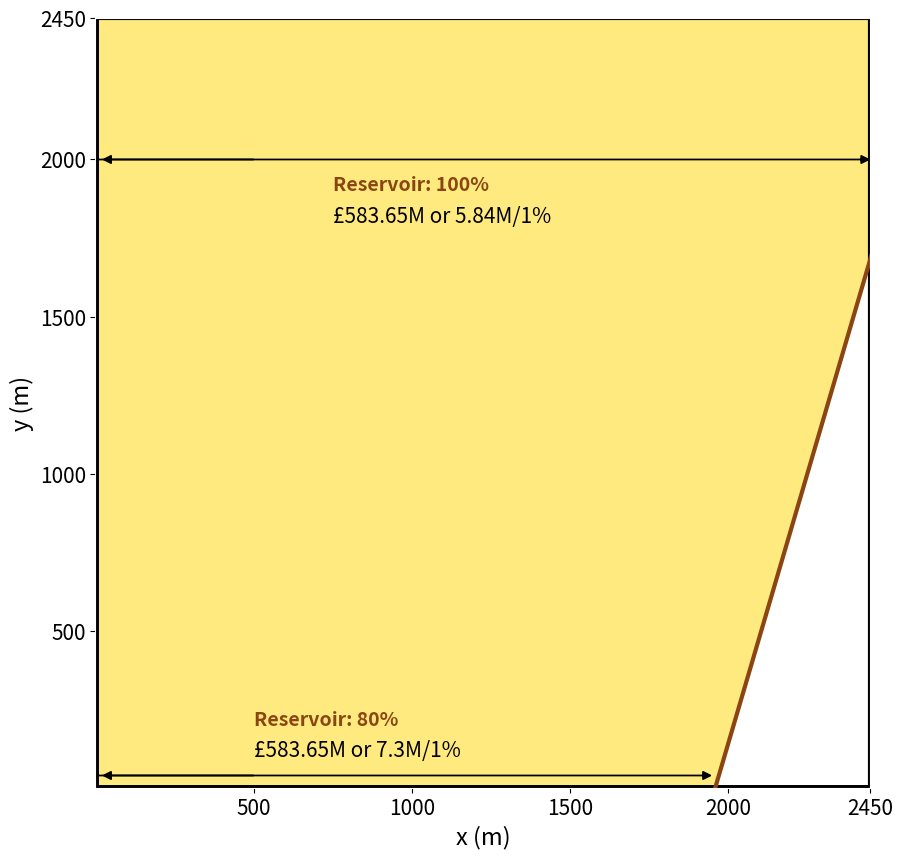

Write Python code to recreate this figure.
import numpy as np
import matplotlib.pyplot as plt

plt.rcParams["figure.figsize"] = [10,10]
plt.rcParams['axes.edgecolor']='white'


plt.xlim(0,2450)
plt.ylim(0,2450)

plt.xlabel('x (m)', size=17)
plt.ylabel('y (m)',size=17)


plt.plot([0,2450],[0,0],linewidth=5,color='black')
plt.plot([0,0],[0,2450],linewidth=5,color='black')
plt.plot([2450,2450],[2450,0],linewidth=3,color='black')
plt.plot([0,2450],[2450,2450],linewidth=3,color='black')

plt.plot([1959, 2673], [0, 2450], linewidth=3, color='saddlebrown')

y_values = np.linspace(0, 2450, 100)
x_values = (y_values / 3.43) + 1959
plt.fill_betweenx(y_values, 0, x_values, color='gold', alpha=0.5)


plt.text(750,1900,'Reservoir: 100%',fontsize=14,color='saddlebrown',fontweight='demibold')
plt.text(750,1800,'£583.65M or 5.84M/1%',fontsize=15,color='black')
plt.arrow(-80,2000,2500,0,head_width=25,head_length=25,color='black')
plt.arrow(500,2000,-450,0,head_width=25,head_length=25,color='black')

plt.text(500,200,'Reservoir: 80%',fontsize=14,color='saddlebrown',fontweight='demibold')
plt.text(500,100,'£583.65M or 7.3M/1%',fontsize=15,color='black')
plt.arrow(-80,40,2000,0,head_width=25,head_length=25,color='black')
plt.arrow(500,40,-450,0,head_width=25,head_length=25,color='black')

ticksx=[500,1000,1500,2000,2450]
ticksy=[500,1000,1500,2000,2450]
plt.xticks(ticksx)
plt.yticks(ticksy)

plt.tick_params(labelsize=15)
